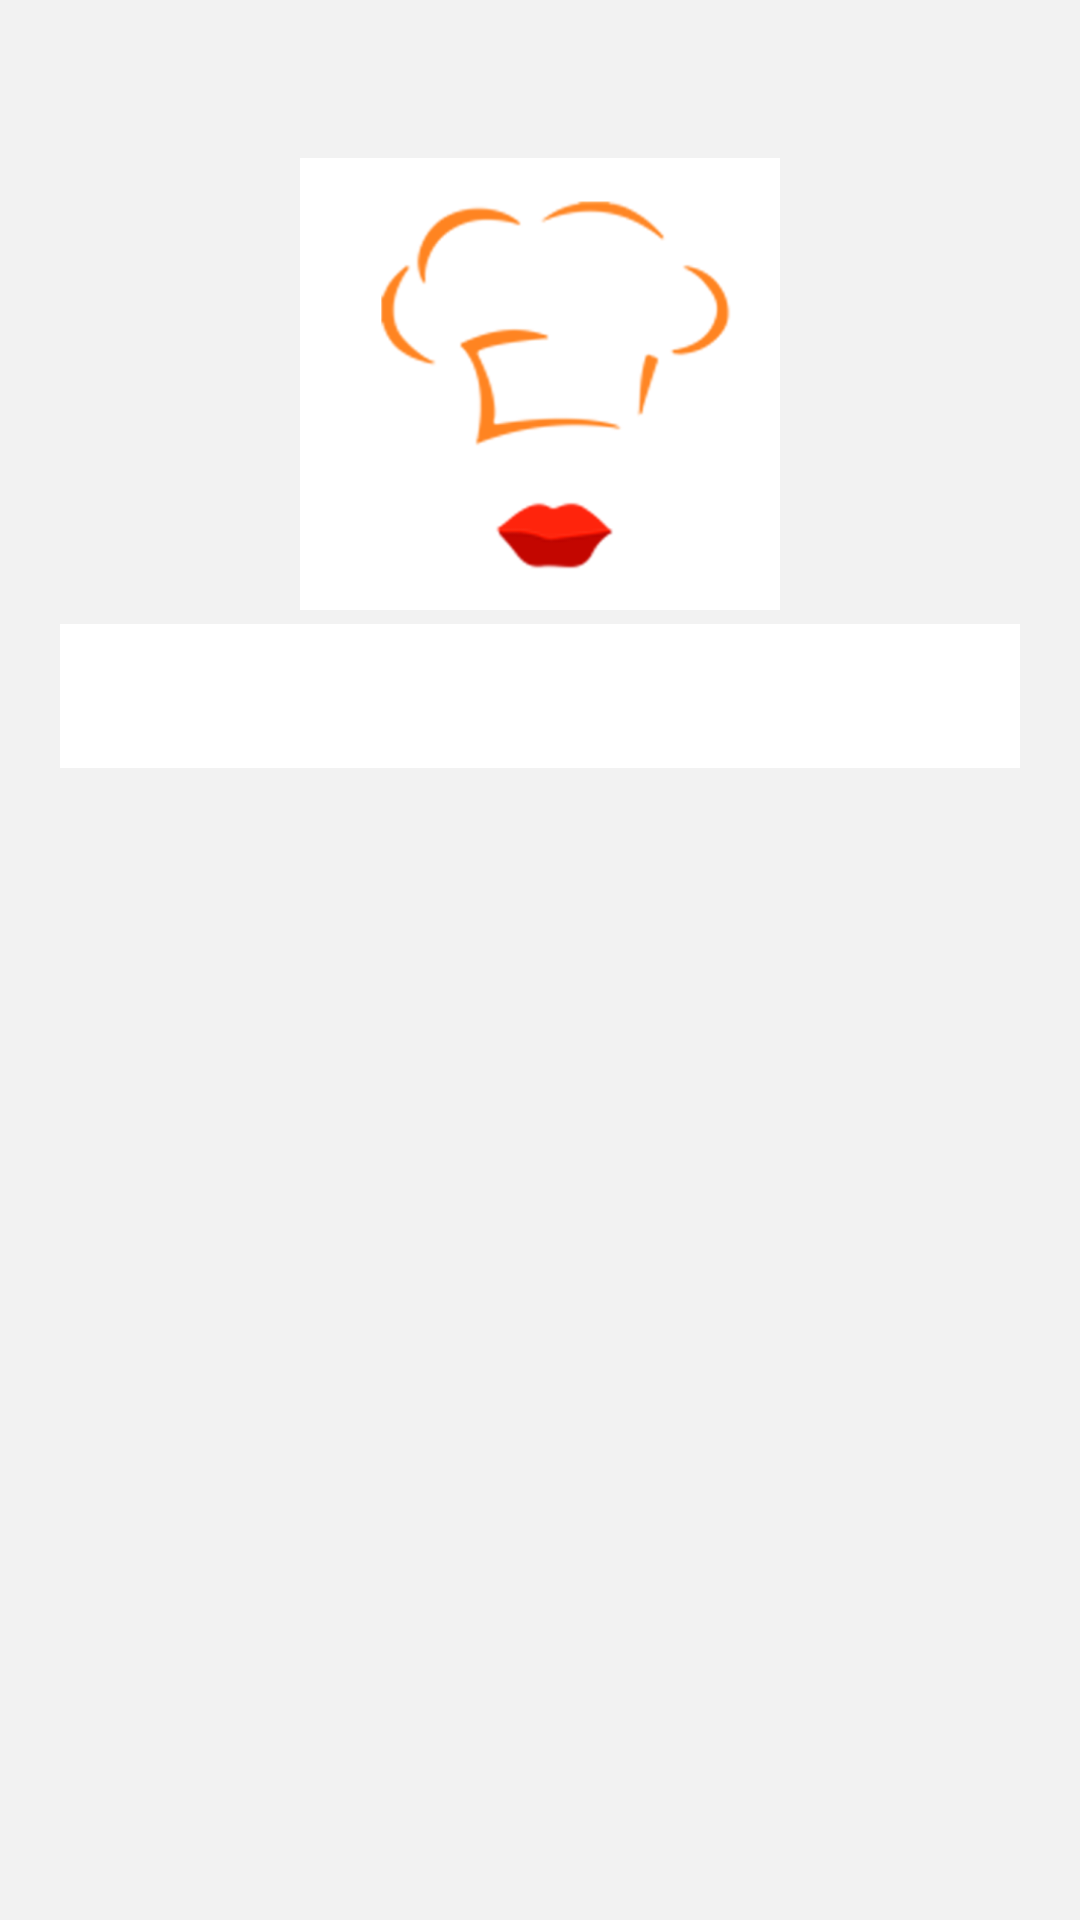

This screen was rendered from an Android layout file. Write that file and the resources it references.
<!-- AndroidManifest.xml: application theme Theme.FoodApp -->
<!-- res/layout/fragment_login.xml -->
<?xml version="1.0" encoding="utf-8"?>
<androidx.constraintlayout.widget.ConstraintLayout xmlns:android="http://schemas.android.com/apk/res/android"
    xmlns:app="http://schemas.android.com/apk/res-auto"
    xmlns:tools="http://schemas.android.com/tools"
    android:layout_width="match_parent"
    android:layout_height="match_parent"
    android:background="@color/background_color"
    tools:context=".ui.login.LoginFragment">

    <androidx.constraintlayout.widget.ConstraintLayout
        android:id="@+id/constraint"
        android:layout_width="match_parent"
        android:layout_height="0dp"
        android:background="@drawable/bottom_circle"
        android:elevation="10dp"
        app:layout_constraintHeight_percent="0.4"
        app:layout_constraintTop_toTopOf="parent">

        <androidx.constraintlayout.utils.widget.ImageFilterView
            android:layout_width="160dp"
            android:layout_height="wrap_content"
            android:adjustViewBounds="true"
            android:src="@drawable/ic_food"
            app:layout_constraintBottom_toBottomOf="parent"
            app:layout_constraintLeft_toLeftOf="parent"
            app:layout_constraintRight_toRightOf="parent"
            app:layout_constraintTop_toTopOf="parent" />

        <com.google.android.material.tabs.TabLayout
            android:id="@+id/tabLayout"
            android:layout_width="match_parent"
            android:layout_height="wrap_content"
            android:layout_marginHorizontal="20dp"
            app:layout_constraintBottom_toBottomOf="parent"
            app:layout_constraintLeft_toLeftOf="parent"
            app:layout_constraintRight_toRightOf="parent"
            app:tabMode="fixed"
            app:tabPaddingEnd="50dp"
            app:tabPaddingStart="50dp" />

    </androidx.constraintlayout.widget.ConstraintLayout>

    <androidx.viewpager2.widget.ViewPager2
        android:id="@+id/viewPager"
        android:layout_width="match_parent"
        android:layout_height="0dp"
        android:overScrollMode="never"
        app:layout_constraintBottom_toBottomOf="parent"
        app:layout_constraintLeft_toLeftOf="parent"
        app:layout_constraintRight_toRightOf="parent"
        app:layout_constraintTop_toBottomOf="@id/constraint" />


</androidx.constraintlayout.widget.ConstraintLayout>
<!-- resources referenced by this layout -->
<resources>
  <color name="background_color">#F2F2F2</color>
  <!-- drawable ic_food: png bitmap (drawable, 29302 bytes) -->
  <style name="Theme.FoodApp" parent="Theme.MaterialComponents.Light.NoActionBar">
          <item name="colorPrimary">@color/default_orange</item>
          <item name="colorPrimaryVariant">@color/default_orange</item>
          <item name="colorOnPrimary">@color/white</item>
          <item name="colorSecondary">@color/default_orange</item>
          <item name="colorSecondaryVariant">@color/teal_700</item>
          <item name="colorOnSecondary">@color/black</item>
          <item name="android:statusBarColor">?attr/colorPrimaryVariant</item>
          <item name="enterAnim">@anim/nav_default_enter_anim</item>
          <item name="exitAnim">@anim/nav_default_exit_anim</item>
          <item name="popEnterAnim">@anim/nav_default_pop_enter_anim</item>
          <item name="popExitAnim">@anim/nav_default_pop_exit_anim</item>
          <item name="buttonStyle">@style/ButtonPrimary</item>
      </style>
  <color name="default_orange">#FA4A0C</color>
  <color name="white">#FFFFFFFF</color>
  <color name="teal_700">#FF018786</color>
  <color name="black">#FF000000</color>
  <style name="ButtonPrimary" parent="Widget.AppCompat.Button">
          <item name="android:textAllCaps">false</item>
          <item name="android:textColor">@color/white</item>
          <item name="android:background">@drawable/button_default_bg</item>
      </style>
  <!-- drawable button_default_bg (drawable) -->
  <?xml version="1.0" encoding="utf-8"?>
  <shape xmlns:android="http://schemas.android.com/apk/res/android">
      <corners android:radius="35dp" />
      <solid android:color="@color/default_orange" />
  </shape>
</resources>
